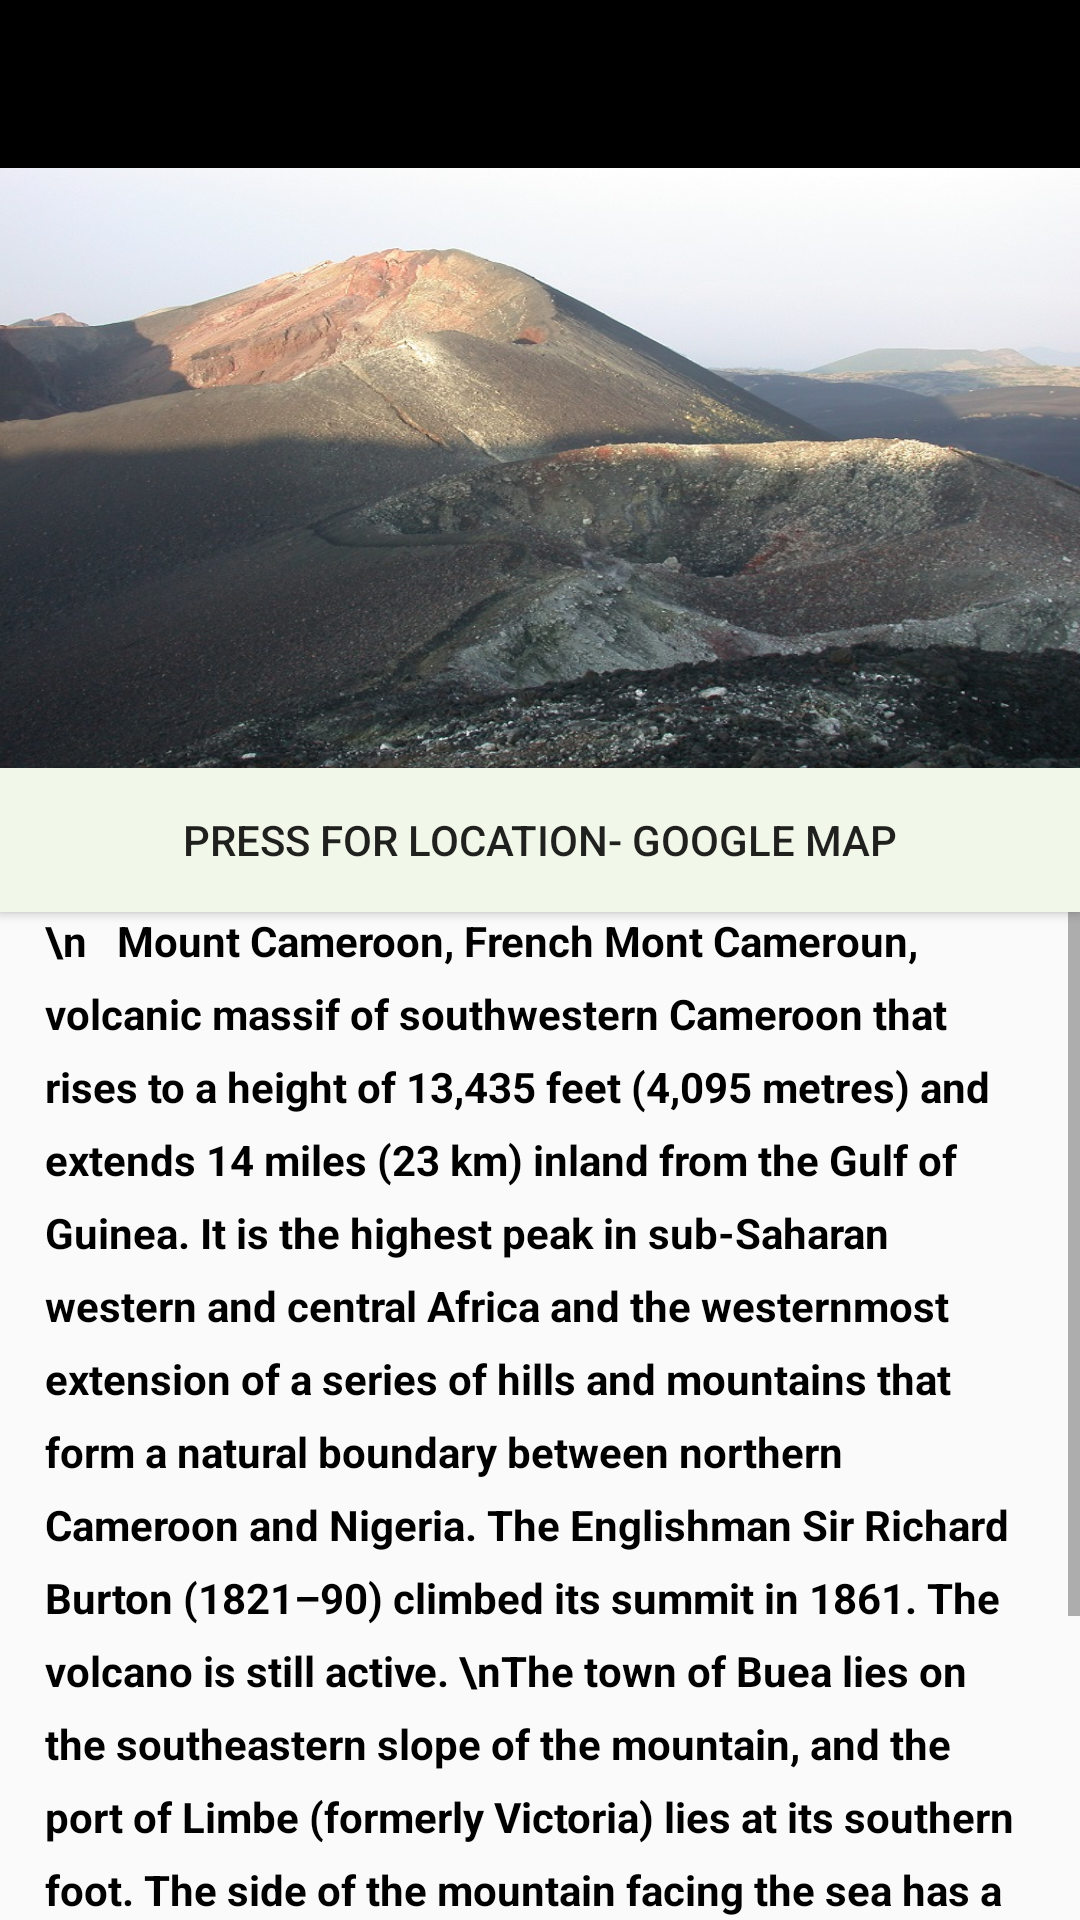

Reconstruct the res/layout file that produces this screen, plus the resources it refers to.
<!-- AndroidManifest.xml: application theme Theme.AppCompat.Light.NoActionBar -->
<!-- res/layout/fragment_cameroon.xml -->
<?xml version="1.0" encoding="utf-8"?>
<LinearLayout xmlns:android="http://schemas.android.com/apk/res/android"
    xmlns:tools="http://schemas.android.com/tools"
    android:layout_width="match_parent"
    android:layout_height="match_parent"
    android:orientation="vertical"
    tools:context=".CameroonFragment">



    <android.support.v7.widget.Toolbar

        android:id="@+id/profileToolbar"
        android:layout_width="match_parent"
        android:layout_height="wrap_content"
        android:background="@android:color/background_dark"




        />

    <ImageView
        android:layout_width="match_parent"
        android:layout_height="200dp"
        android:background="@drawable/cameroon_4"
        />

    <Button
        android:id="@+id/button12"
        android:layout_width="match_parent"
        android:layout_height="wrap_content"
        android:background="#F1F8E9"
        android:text="Press for LoCATION- google map" />

    <ScrollView
        android:layout_width="match_parent"
        android:layout_height="match_parent"

        >


        <TextView
            android:id="@+id/textView4"
            android:layout_width="match_parent"
            android:layout_height="match_parent"

            android:layout_marginTop="0dp"
            android:layout_marginLeft="15dp"
            android:layout_marginRight="15dp"

            android:lineSpacingExtra="8sp"
            android:text="\n   Mount Cameroon, French Mont Cameroun, volcanic massif of southwestern Cameroon that rises to a height of 13,435 feet (4,095 metres) and extends 14 miles (23 km) inland from the Gulf of Guinea. It is the highest peak in sub-Saharan western and central Africa and the westernmost extension of a series of hills and mountains that form a natural boundary between northern Cameroon and Nigeria. The Englishman Sir Richard Burton (1821–90) climbed its summit in 1861. The volcano is still active.
\nThe town of Buea lies on the southeastern slope of the mountain, and the port of Limbe (formerly Victoria) lies at its southern foot. The side of the mountain facing the sea has a mean annual precipitation level of more than 400 inches (10,000 mm) and is one of the wettest places in the world. The mountain’s rich volcanic soils support bananas, rubber, oil palms, tea, and cacao; valleys are used as pasture.
\n\nElevation	4,095 m (13,435 ft)"



            android:textColor="@android:color/black"
            android:textSize="14sp"
            android:textStyle="bold" />


    </ScrollView>


</LinearLayout>
<!-- resources referenced by this layout -->
<resources>
  <!-- drawable cameroon_4: jpg bitmap (drawable, 170447 bytes) -->
</resources>
